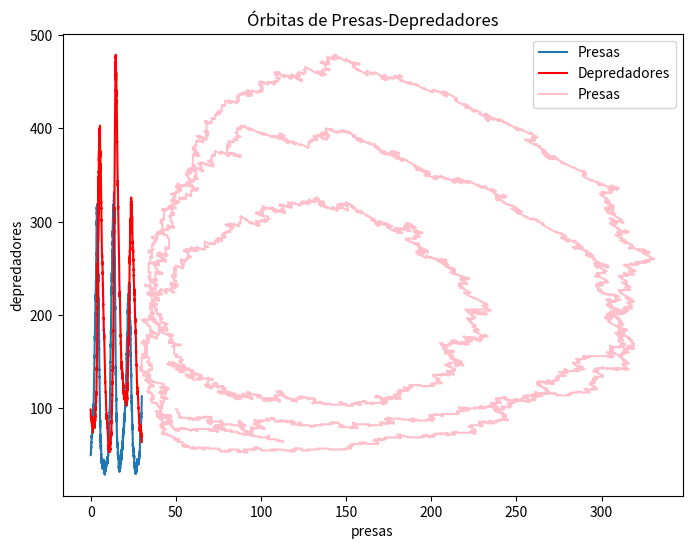

This figure's Python source:
import numpy as np
import matplotlib.pyplot as plt

#Definimos las variables para la simulación

tiempo_lim = 30 ##límite de tiempo
tiempo = []   #array para aumentar el tiempo
presas = []  #array para evolución temporal número de presas
depred = [] #array para evolución temporal número de depredadores
pp = 50.0  #número inicial de presas
dd = 100.0 #número inicial de depredadores

##constantes para calcular los rates
c1 = 1.0
c2 = 0.005
c3 = 0.6

currTime = 0 #tiempo actual
t0 = 0

while (currTime < tiempo_lim):
    if ((pp > 0) & (dd > 0)):
        #Proceso A
        rate1 = c1 * pp
        rate2 = c2 * pp * dd
        rate3 = c3 * dd
        rate = rate1 + rate2 + rate3
        p1 = rate1/rate
        p2 = rate2/rate
        p3 = rate3/rate

        tn = np.random.exponential(1/rate)
        ganador = np.random.multinomial(1,[p1,p2,p3])

        if ganador[1] == 1: 
            pp -= 1
            dd += 1
            presas.append(pp)
            depred.append(dd)

        if ganador[0] == 1:     
            pp += 1
            presas.append(pp)
            depred.append(dd)
            
        if (ganador[2] == 1):   
            dd -= 1
            presas.append(pp)
            depred.append(dd)

    currTime += tn
    tiempo.append(currTime)

    if ((pp > 0) & (dd == 0)):
        rate = c1 * pp
        tn = np.random.exponential(1/rate)

        pp += 1
        
        presas.append(pp)
        depred.append(dd)

        currTime += tn
        tiempo.append(currTime)

    if ((dd  > 0) & (pp == 0)):
        rate = c3 * dd
        tn = np.random.exponential(1/rate)

        dd -= 1

        presas.append(pp)
        depred.append(dd)

        currTime += tn
        tiempo.append(currTime)

fig, ax = plt.subplots(figsize = (8, 6))
ax.plot(tiempo, presas, label = "Presas")
ax.plot(tiempo, depred, color = "red", label = "Depredadores")
ax.set_xlabel("tiempo")
ax.set_ylabel("población")
ax.set_title("Ecuaciones Lotka-Volterra")
ax.legend(loc = "best")
plt.show()

plt.plot(presas, depred,  label = "Presas", color = "pink")
plt.xlabel('presas')
plt.ylabel('depredadores')
plt.title("Órbitas de Presas-Depredadores")
plt.legend(loc='best')
plt.show()